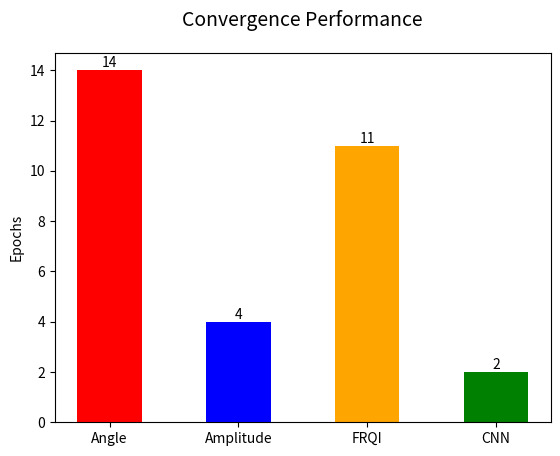

The script that saved this image:
import matplotlib.pyplot as plt

fig, ax = plt.subplots()

y_data = [ 14,4,11,2 ]
x_data = ('Angle', 'Amplitude', 'FRQI', 'CNN')

# 柱状图颜色
colors = ['r','b','orange','g']

# 柱状图
bar = plt.bar(x_data, y_data, 0.5, color=colors)

# 设置标题
ax.set_title('Convergence Performance',fontsize=14,y=1.05)
# 设置坐标轴标题
ax.set_ylabel("Epochs",rotation=90)


plt.bar_label(bar, label_type='edge')
plt.show()
fig.savefig("convergence.png")

